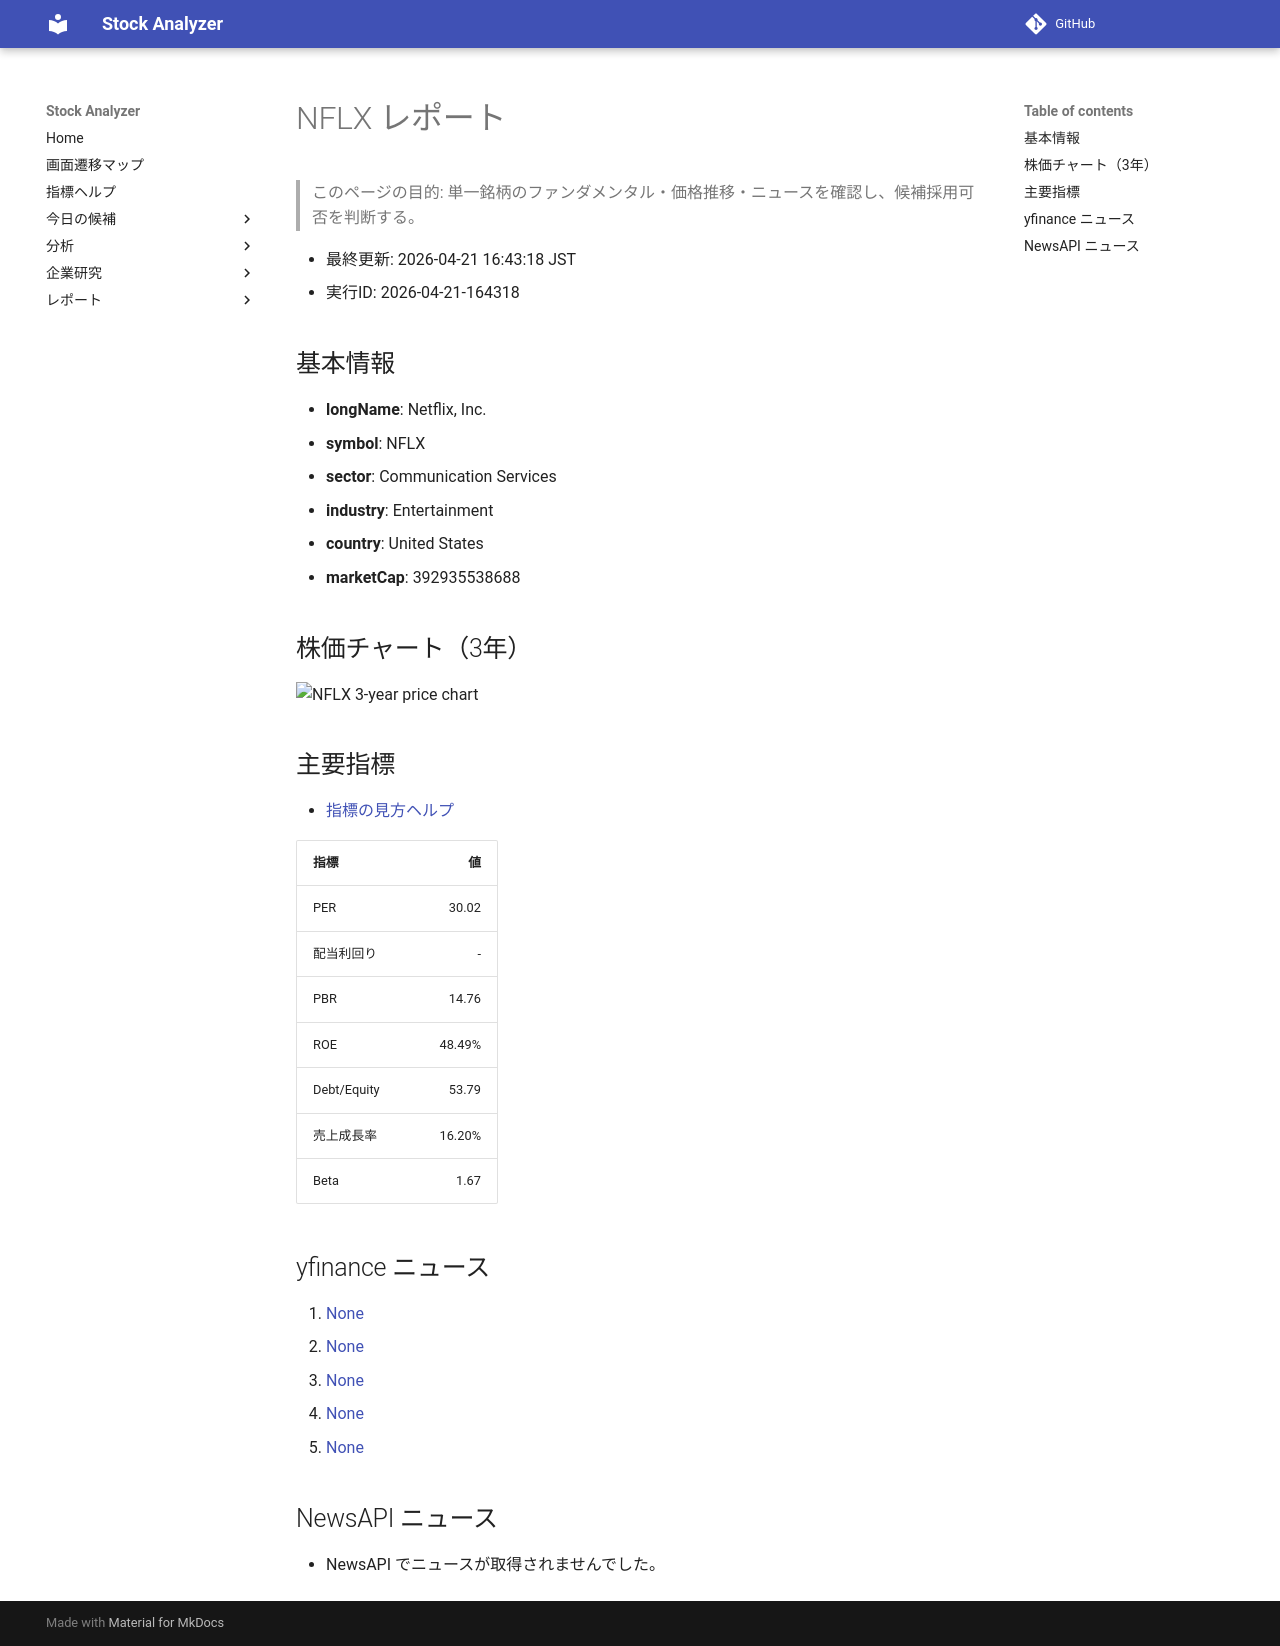

repository: Yumi-note/Making-APP · page: stocks/2026-04-21/164318/NFLX/index.html · generator: mkdocs

# NFLX レポート

> このページの目的: 単一銘柄のファンダメンタル・価格推移・ニュースを確認し、候補採用可否を判断する。

- 最終更新: 2026-04-21 16:43:18 JST
- 実行ID: 2026-04-21-164318

## 基本情報

- **longName**: Netflix, Inc.
- **symbol**: NFLX
- **sector**: Communication Services
- **industry**: Entertainment
- **country**: United States
- **marketCap**: 392935538688

## 株価チャート（3年）

![NFLX 3-year price chart](NFLX_3y.png)

## 主要指標

- [指標の見方ヘルプ](../../../../indicators.md)

| 指標 | 値 |
|---|---:|
| PER | 30.02 |
| 配当利回り | - |
| PBR | 14.76 |
| ROE | 48.49% |
| Debt/Equity | 53.79 |
| 売上成長率 | 16.20% |
| Beta | 1.67 |

## yfinance ニュース

1. [None](None)
2. [None](None)
3. [None](None)
4. [None](None)
5. [None](None)

## NewsAPI ニュース

- NewsAPI でニュースが取得されませんでした。
